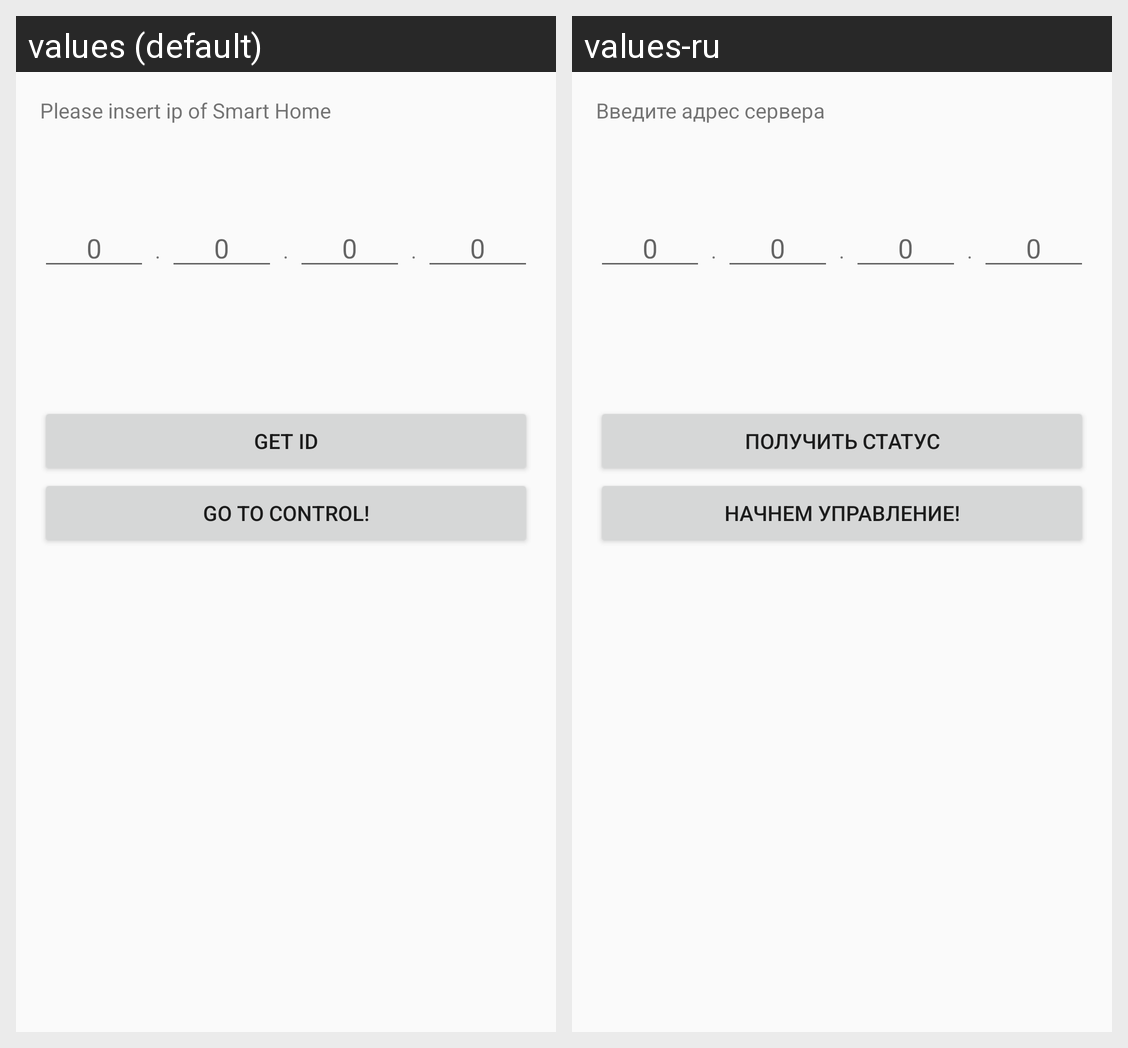

This grid shows one Android layout under two languages. Give, for every string resource on the screen, its name, the default text and each shown locale's text.
Android screen res/layout/activity_main.xml rendered under 2 locales, left to right: values (default), values-ru. Device: Nexus 5 (rendered at 1080×1920; each locale shown at half size, 540×960, under a caption strip naming it); theme AppTheme.
Strings drawn on this screen, with the default value and each locale's value (text and hints the layout hard-codes, and strings that could not be matched under every locale, appear in the picture but are not listed):

requestIp
  values: Please insert ip of Smart Home
  values-ru: Введите адрес сервера

getIdButton
  values: Get ID
  values-ru: Получить статус

sendIpToControlActivity
  values: Go to control!
  values-ru: Начнем управление!
